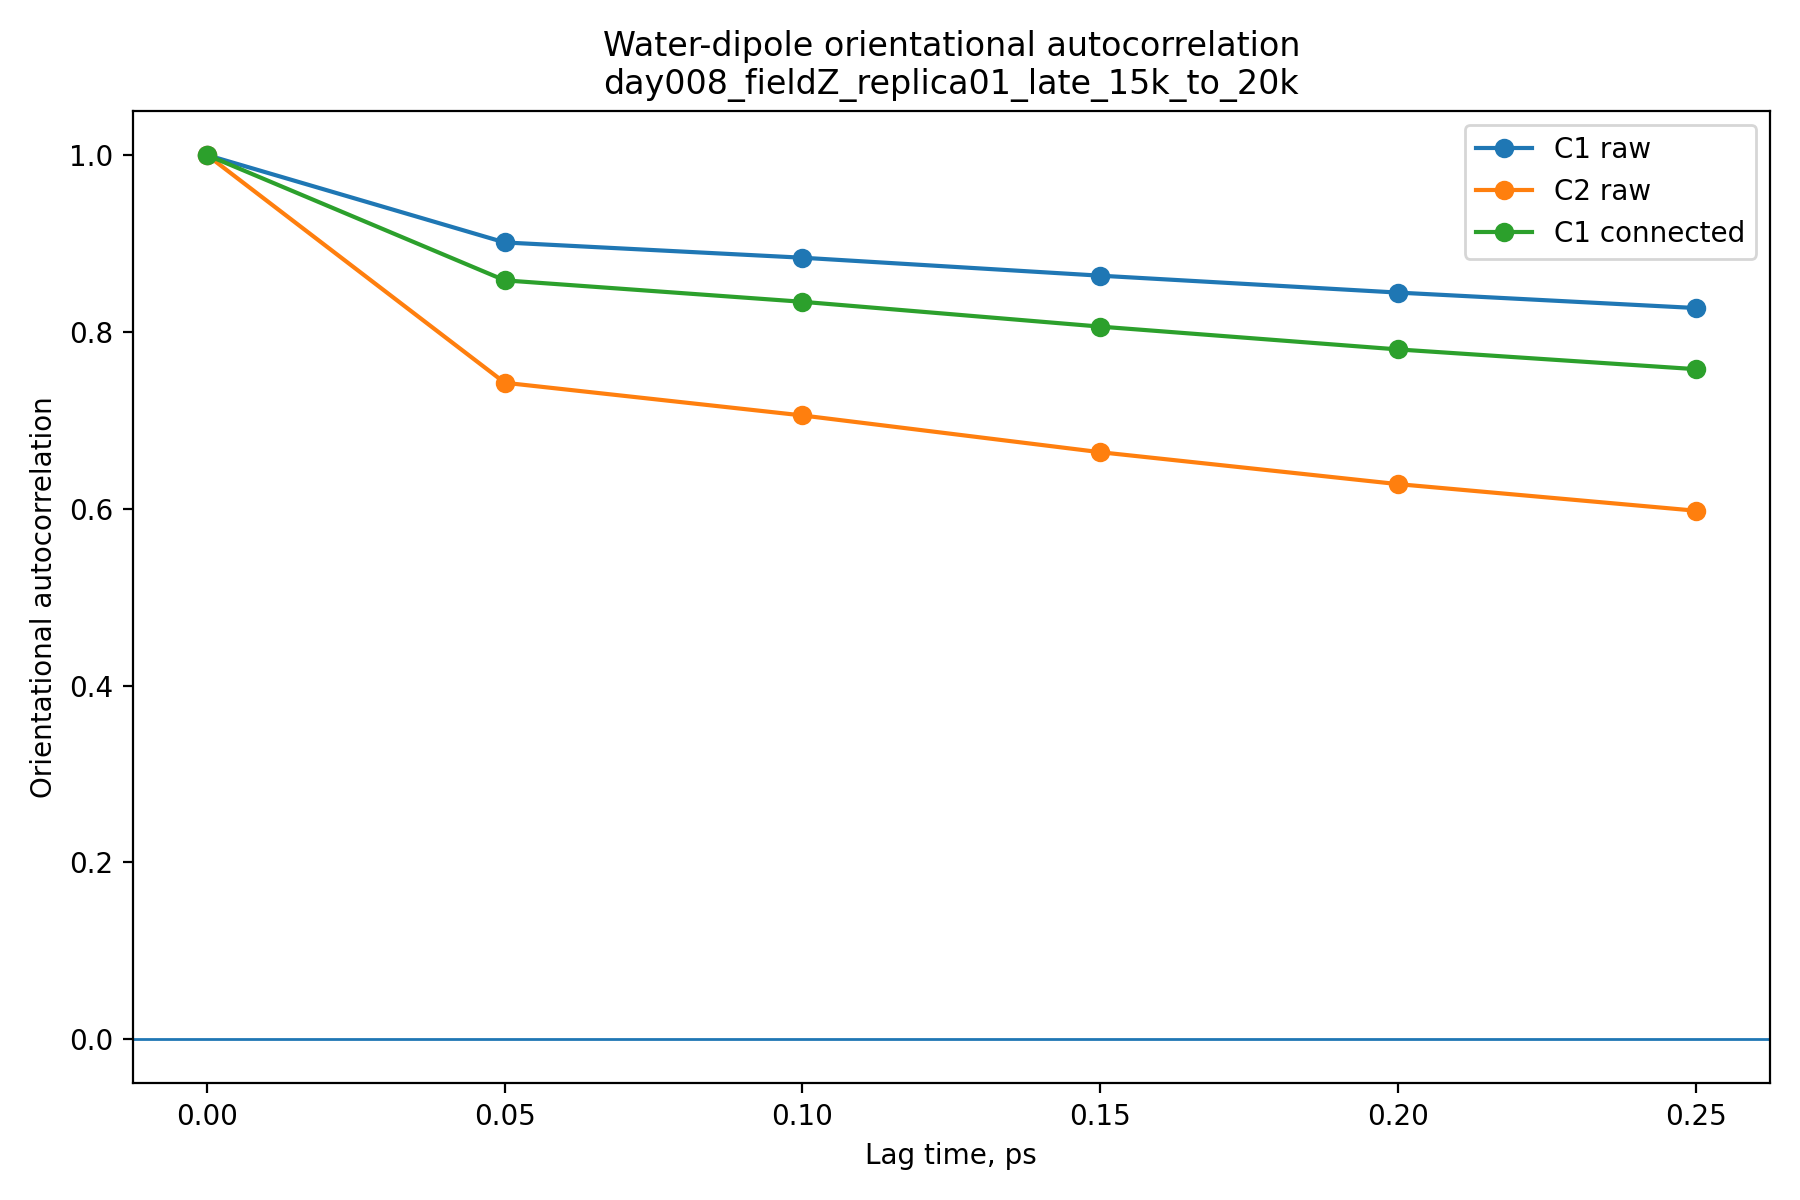

The data file committed next to this chart (first rows):
lag_index, lag_steps, lag_fs, lag_ps, n_time_origins, C1_raw, C2_raw, C1_connected
0, 0, 0.0, 0.0, 6, 1.0, 1.0, 1.0
1, 1000, 50.0, 0.05, 5, 0.9012, 0.7425, 0.8583
2, 2000, 100.0, 0.1, 4, 0.8839, 0.7055, 0.8341
3, 3000, 150.0, 0.15, 3, 0.8636, 0.6639, 0.806
4, 4000, 200.0, 0.2, 2, 0.8445, 0.6279, 0.7802
5, 5000, 250.0, 0.25, 1, 0.827, 0.5978, 0.7579
